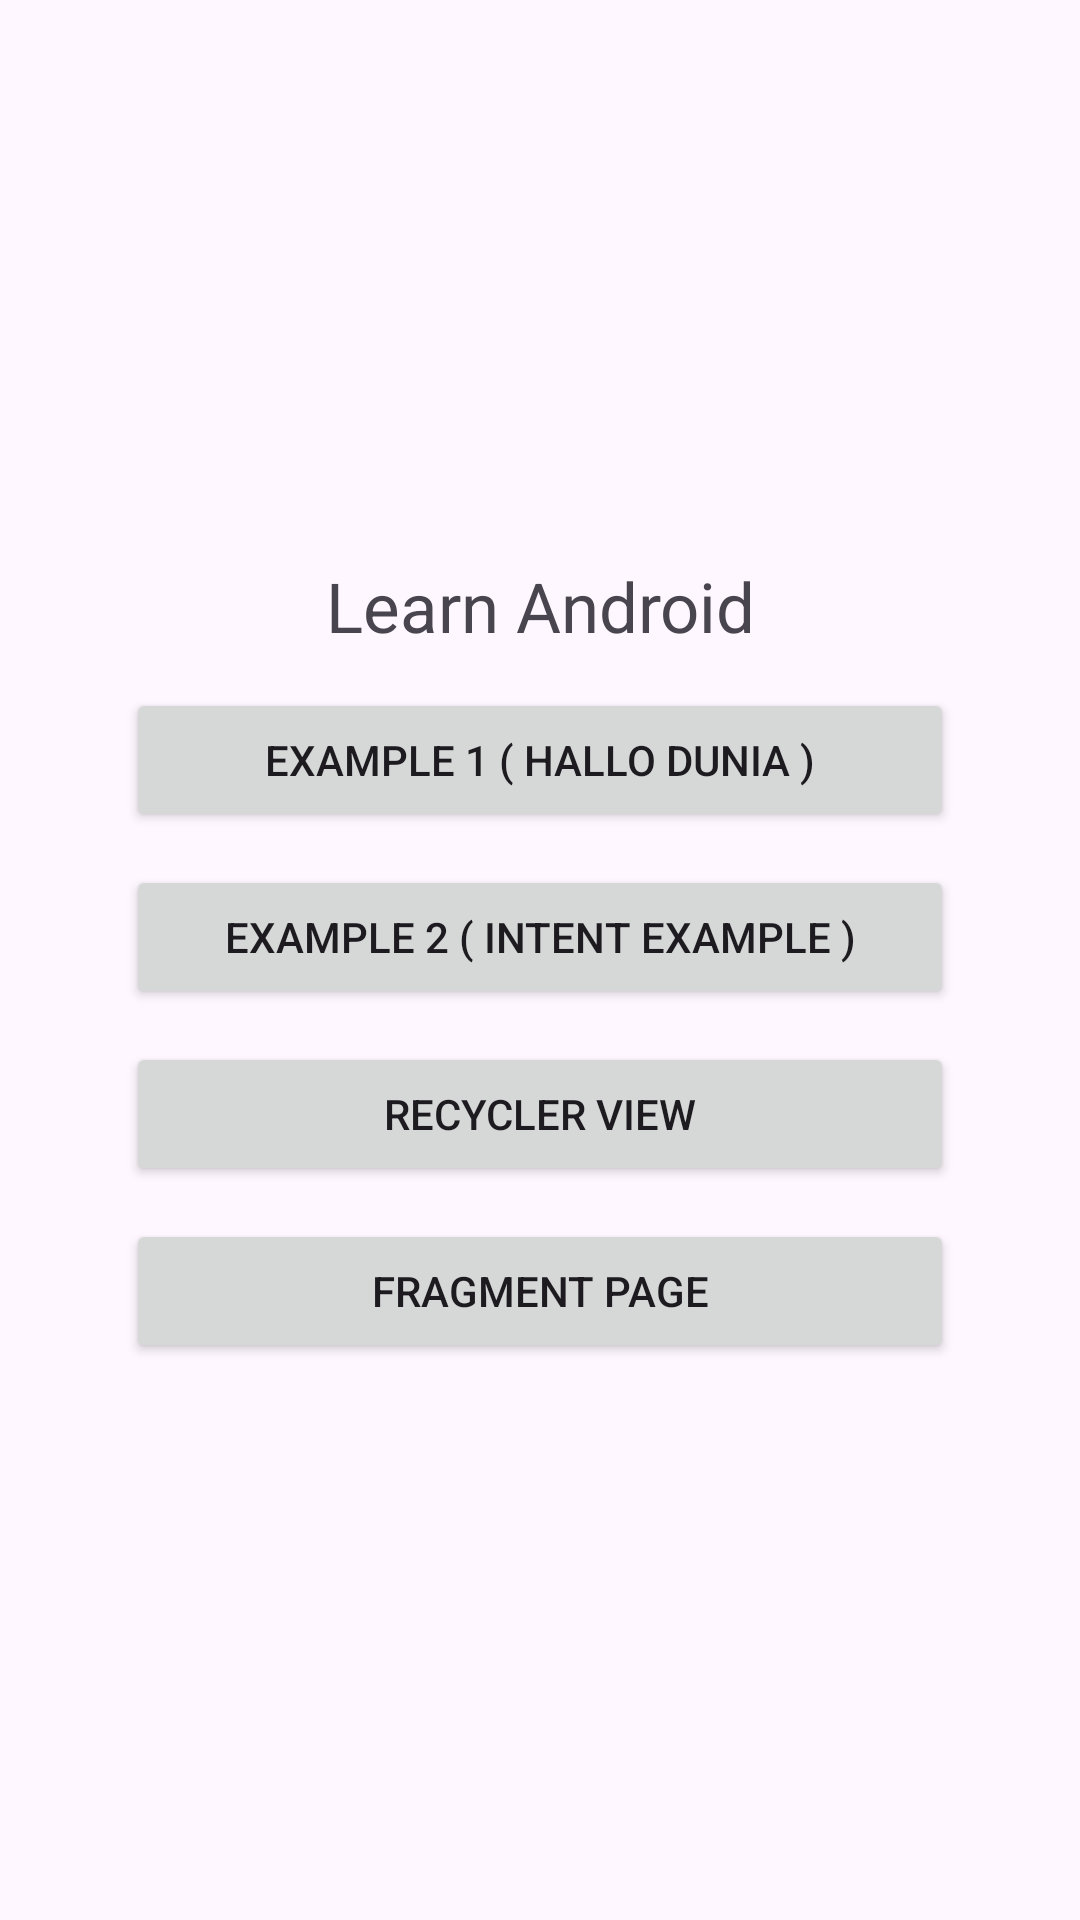

Write the Android layout XML for this screen, with the resource values it uses.
<!-- AndroidManifest.xml: application theme Theme.BaharApp -->
<!-- res/layout/activity_main.xml -->
<?xml version="1.0" encoding="utf-8"?>
<LinearLayout xmlns:android="http://schemas.android.com/apk/res/android"
    xmlns:app="http://schemas.android.com/apk/res-auto"
    xmlns:tools="http://schemas.android.com/tools"
    android:layout_width="match_parent"
    android:layout_height="match_parent"
    android:orientation="vertical"
    android:padding="20dp"
    tools:context=".HomeActivity">

    <LinearLayout
        android:layout_width="match_parent"
        android:layout_height="match_parent"
        android:gravity="center"
        android:padding="22dp"
        android:orientation="vertical">

        <TextView
            android:layout_marginVertical="12dp"
            android:layout_width="match_parent"
            android:layout_height="wrap_content"
            android:text="@string/app_name"
            android:textSize="23dp"
            android:gravity="center"/>

        <Button
            android:id="@+id/btn_move_activity"
            android:layout_width="match_parent"
            android:layout_height="wrap_content"
            android:layout_marginBottom="11dp"
            android:text="@string/example_satu" />

        <Button
            android:id="@+id/btnMoveToIntent"
            android:layout_width="match_parent"
            android:layout_height="wrap_content"
            android:layout_marginBottom="11dp"
            android:text="@string/example_dua" />

        <Button
            android:id="@+id/btnRecyclerView"
            android:layout_width="match_parent"
            android:layout_height="wrap_content"
            android:layout_marginBottom="11dp"
            android:text="@string/recyclerView" />

        <Button
            android:id="@+id/btnFragmen"
            android:layout_width="match_parent"
            android:layout_height="wrap_content"
            android:layout_marginBottom="11dp"
            android:text="@string/button_fragment" />

    </LinearLayout>

</LinearLayout>
<!-- resources referenced by this layout -->
<resources>
  <string name="app_name">Learn Android</string>
  <string name="button_fragment">Fragment Page</string>
  <string name="example_dua">Example 2 ( Intent Example )</string>
  <string name="example_satu">Example 1 ( Hallo Dunia )</string>
  <string name="recyclerView">Recycler View</string>
  <style name="Theme.BaharApp" parent="Base.Theme.BaharApp" />
  <style name="Base.Theme.BaharApp" parent="Theme.Material3.DayNight.NoActionBar">
          
      </style>
</resources>
